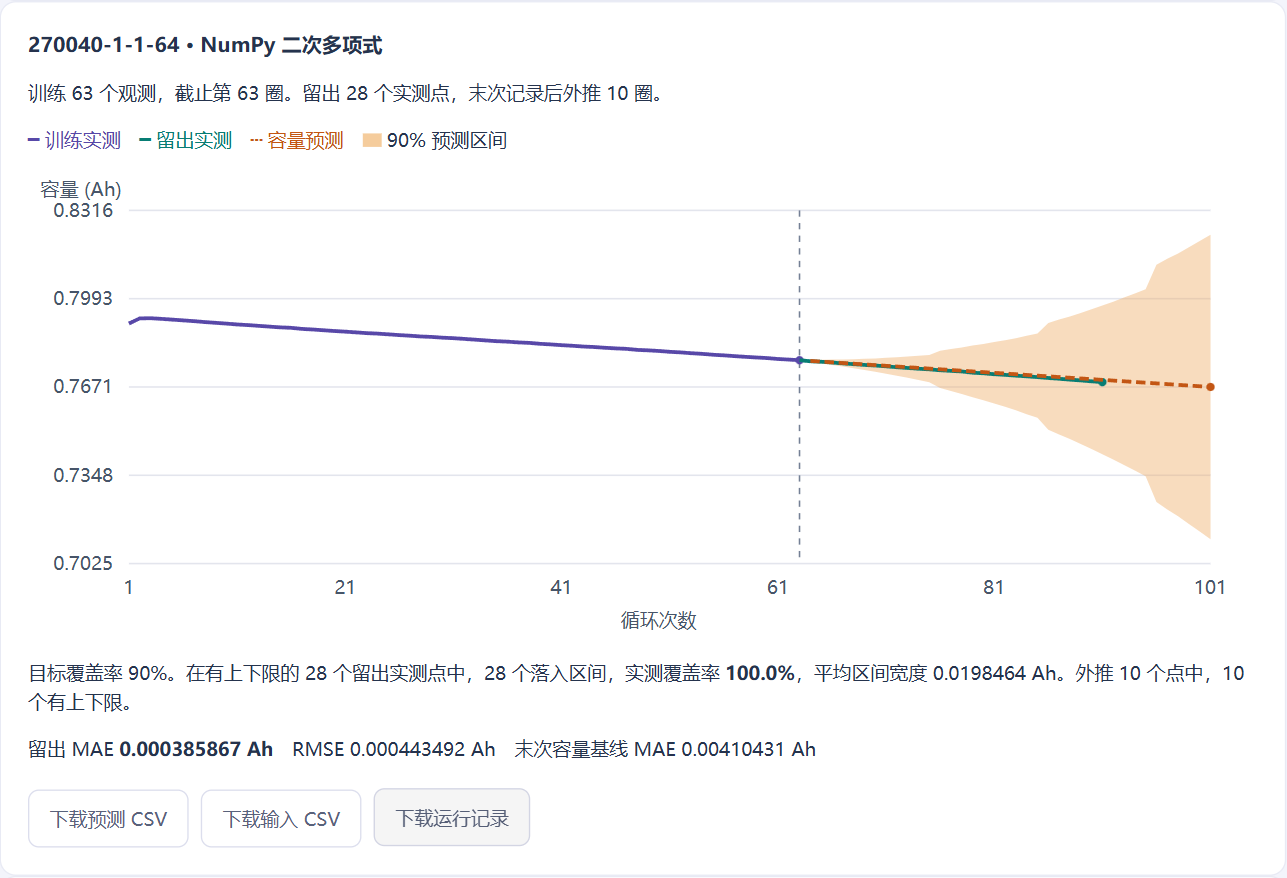

The data file committed next to this chart (first rows):
cycle, phase, measured_Ah, predicted_Ah, last_value_Ah, lower_Ah, upper_Ah, calibration_count
1, train, 0.7902, , , , , 
2, train, 0.7921, , , , , 
3, train, 0.7922, , , , , 
4, train, 0.792, , , , , 
5, train, 0.7917, , , , , 
6, train, 0.7914, , , , , 
7, train, 0.7911, , , , , 
8, train, 0.7908, , , , , 
9, train, 0.7905, , , , , 
10, train, 0.7902, , , , , 
11, train, 0.7899, , , , , 
12, train, 0.7897, , , , , 
13, train, 0.7894, , , , , 
14, train, 0.7891, , , , , 
15, train, 0.7888, , , , , 
16, train, 0.7887, , , , , 
17, train, 0.7883, , , , , 
18, train, 0.7881, , , , , 
19, train, 0.7878, , , , , 
20, train, 0.7875, , , , , 
21, train, 0.7873, , , , , 
22, train, 0.787, , , , , 
23, train, 0.7867, , , , , 
24, train, 0.7866, , , , , 
25, train, 0.7863, , , , , 
26, train, 0.786, , , , , 
27, train, 0.7858, , , , , 
28, train, 0.7855, , , , , 
29, train, 0.7853, , , , , 
30, train, 0.7851, , , , , 
31, train, 0.7849, , , , , 
32, train, 0.7846, , , , , 
33, train, 0.7843, , , , , 
34, train, 0.7841, , , , , 
35, train, 0.7838, , , , , 
36, train, 0.7836, , , , , 
37, train, 0.7833, , , , , 
38, train, 0.7832, , , , , 
39, train, 0.7828, , , , , 
40, train, 0.7826, , , , , 
41, train, 0.7823, , , , , 
42, train, 0.7821, , , , , 
43, train, 0.7818, , , , , 
44, train, 0.7817, , , , , 
45, train, 0.7814, , , , , 
46, train, 0.7812, , , , , 
47, train, 0.781, , , , , 
48, train, 0.7806, , , , , 
49, train, 0.7804, , , , , 
50, train, 0.7802, , , , , 
51, train, 0.7799, , , , , 
52, train, 0.7797, , , , , 
53, train, 0.7794, , , , , 
54, train, 0.7792, , , , , 
55, train, 0.7788, , , , , 
56, train, 0.7786, , , , , 
57, train, 0.7783, , , , , 
58, train, 0.7781, , , , , 
59, train, 0.7778, , , , , 
60, train, 0.7776, , , , , 
... 41 more rows
